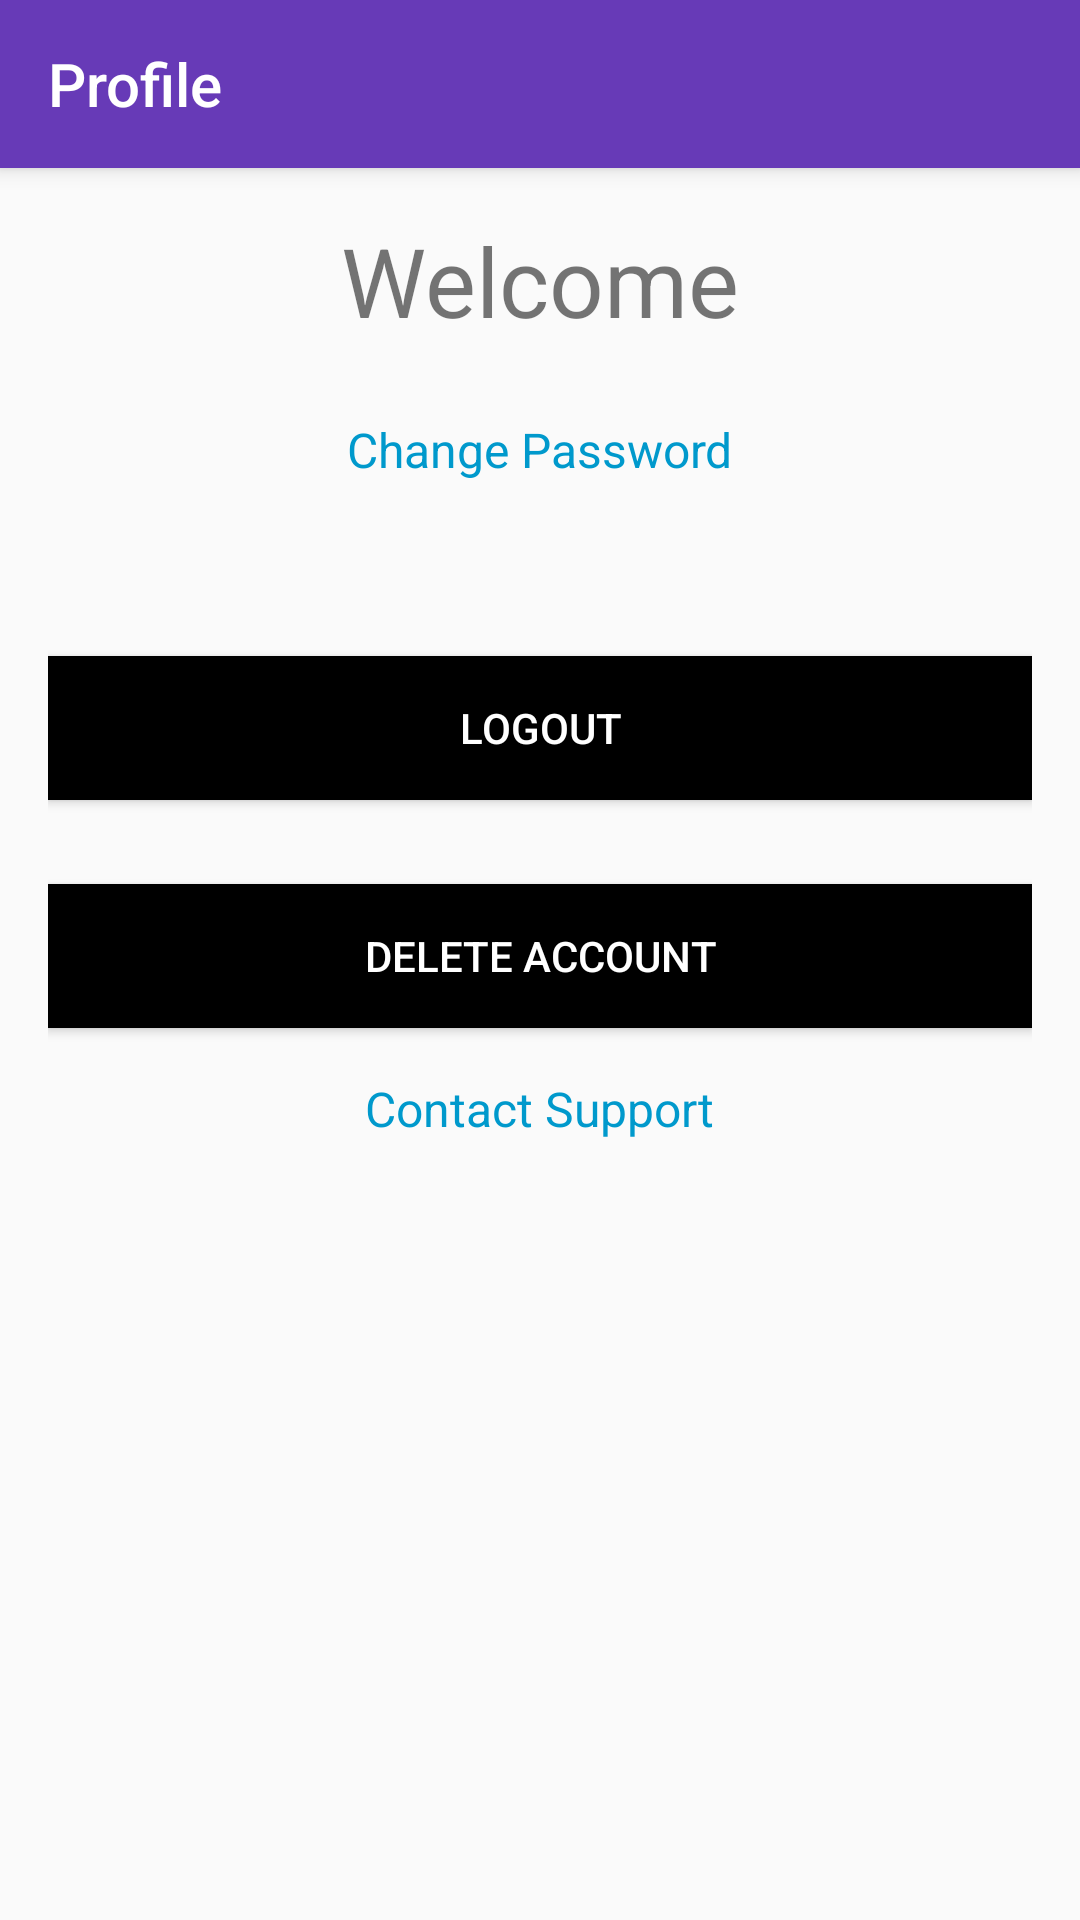

This screen was rendered from an Android layout file. Write that file and the resources it references.
<!-- AndroidManifest.xml: application theme Theme.AppCompat.Light.NoActionBar -->
<!-- res/layout/activity_profile.xml -->
<androidx.drawerlayout.widget.DrawerLayout xmlns:android="http://schemas.android.com/apk/res/android"
    xmlns:app="http://schemas.android.com/apk/res-auto"
    android:id="@+id/drawer"
    android:layout_width="match_parent"
    android:layout_height="match_parent">

    <androidx.coordinatorlayout.widget.CoordinatorLayout
        android:layout_width="match_parent"
        android:layout_height="match_parent">

        <com.google.android.material.appbar.AppBarLayout
            android:id="@+id/appBarLayout"
            android:layout_width="match_parent"
            android:layout_height="wrap_content"
            android:theme="@style/ThemeOverlay.AppCompat.Dark.ActionBar">

            <androidx.appcompat.widget.Toolbar
                android:id="@+id/toolbar"
                android:layout_width="match_parent"
                android:layout_height="?attr/actionBarSize"
                android:background="#673AB7"
                app:navigationIcon="@drawable/ic_menu"
                app:title="Profile"
                app:popupTheme="@style/ThemeOverlay.AppCompat.Light" />
        </com.google.android.material.appbar.AppBarLayout>

        <ScrollView
            android:layout_width="match_parent"
            android:layout_height="match_parent"
            app:layout_behavior="@string/appbar_scrolling_view_behavior">

            <LinearLayout
                android:layout_width="match_parent"
                android:layout_height="wrap_content"
                android:orientation="vertical"
                android:padding="16dp">

                <TextView
                    android:id="@+id/userwelcomeTextView"
                    android:layout_width="wrap_content"
                    android:layout_height="wrap_content"
                    android:text="Welcome"
                    android:textSize="32sp"
                    android:layout_gravity="center"
                    android:layout_marginBottom="24dp" />

                <TextView
                    android:id="@+id/signupLink"
                    android:layout_width="wrap_content"
                    android:layout_height="wrap_content"
                    android:text="Change Password"
                    android:textSize="16sp"
                    android:layout_gravity="center"
                    android:layout_marginBottom="42dp"
                    android:textColor="@android:color/holo_blue_dark" />

                
                <androidx.recyclerview.widget.RecyclerView
                    android:id="@+id/profileRecyclerView"
                    android:layout_width="match_parent"
                    android:layout_height="wrap_content"/>

                <Button
                    android:id="@+id/buttonLogin"
                    android:layout_width="match_parent"
                    android:layout_height="wrap_content"
                    android:text="Logout"
                    android:background="#000000"
                    android:textColor="#FFFFFF"
                    android:layout_marginTop="16dp" />

                <Button
                    android:id="@+id/buttonDelete"
                    android:layout_width="match_parent"
                    android:layout_height="wrap_content"
                    android:text="Delete Account"
                    android:background="#000000"
                    android:textColor="#FFFFFF"
                    android:layout_marginTop="28dp" />

                
                <TextView
                    android:id="@+id/contactSupportLink"
                    android:layout_width="wrap_content"
                    android:layout_height="wrap_content"
                    android:text="Contact Support"
                    android:textSize="16sp"
                    android:layout_gravity="center"
                    android:layout_marginTop="16dp"
                    android:textColor="@android:color/holo_blue_dark" />


            </LinearLayout>
        </ScrollView>
    </androidx.coordinatorlayout.widget.CoordinatorLayout>

    <com.google.android.material.navigation.NavigationView
        android:id="@+id/navigation_view"
        android:layout_width="wrap_content"
        android:layout_height="match_parent"
        android:layout_gravity="start"
        app:menu="@menu/drawer_menu"
        app:headerLayout="@layout/drawer_header" />
</androidx.drawerlayout.widget.DrawerLayout>
<!-- res/layout/drawer_header.xml (included above) -->
<?xml version="1.0" encoding="utf-8"?>
<LinearLayout xmlns:android="http://schemas.android.com/apk/res/android"
    android:layout_width="match_parent"
    android:layout_height="wrap_content"
    android:background="#673AB7"
    android:orientation="vertical">

    <ImageView
        android:layout_width="100dp"
        android:layout_height="100dp"
        android:layout_marginStart="30dp"
        android:layout_marginTop="10dp"
        android:layout_marginEnd="30dp"
        android:src="@drawable/ic_profile" />

    <TextView
        android:id="@+id/emailTextView"
        android:layout_width="match_parent"
        android:layout_height="wrap_content"
        android:layout_marginStart="10dp"
        android:layout_marginTop="10dp"
        android:layout_marginEnd="10dp"
        android:text="usermail@gmail.com"
        android:textColor="#FFFFFF"
        android:textSize="20sp"
        android:textStyle="bold" />

    <TextView
        android:id="@+id/usernameTextView"
        android:layout_width="match_parent"
        android:layout_height="wrap_content"
        android:layout_marginStart="10dp"
        android:layout_marginTop="10dp"
        android:layout_marginEnd="10dp"
        android:text="User Name"
        android:textColor="#FFFFFF"
        android:textSize="20sp"
        android:textStyle="bold" />
</LinearLayout>
<!-- resources referenced by this layout -->
<resources>

</resources>
